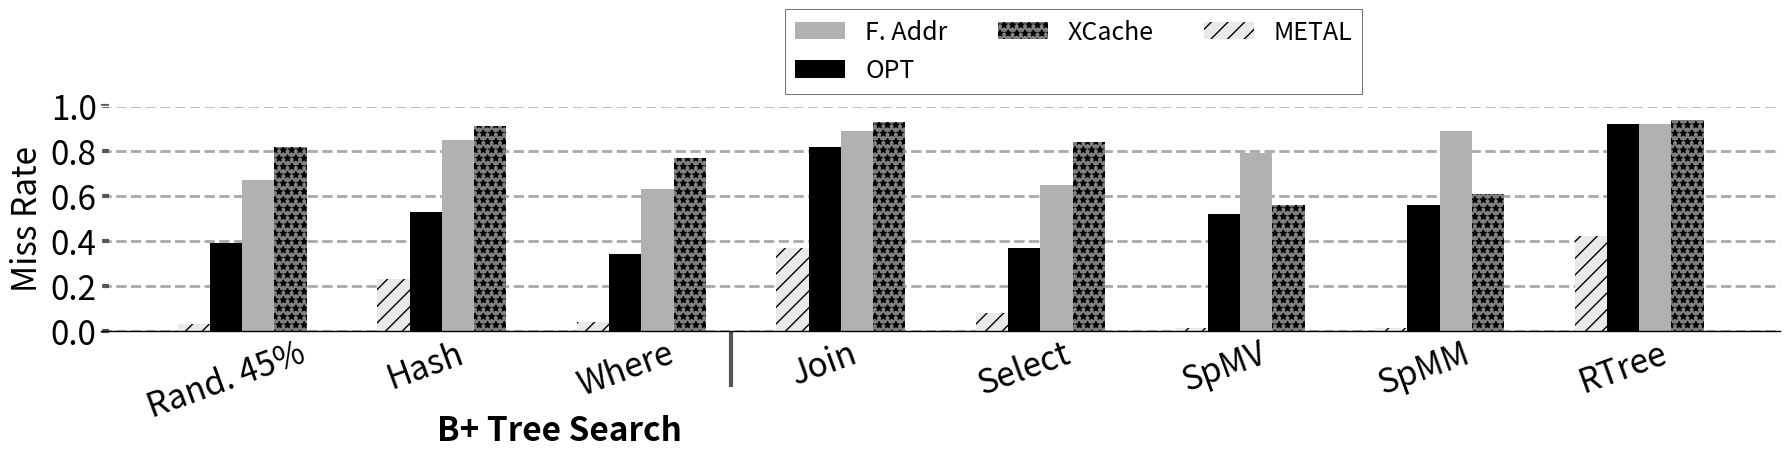

Write the Python code that produced this figure. (Note: this script raises an exception after producing the figure.)
import sys

import math

import matplotlib.pyplot as plt
import matplotlib as mpl
import matplotlib
import numpy as np
from matplotlib.backends.backend_pdf import PdfPages
from matplotlib.ticker import MultipleLocator
from random import randint
from matplotlib.backends.backend_pdf import PdfPages
from matplotlib.backends.backend_pdf import PdfPages
import matplotlib.ticker as ticker
import csv

print(sys.path)

# from palettable.colorbrewer.sequential import YlGnBu_5

mpl.rc('font', family='sans-serif')
matplotlib.style.use('ggplot')

font = 24
X_AXIS_name = []
X_AXIS = np.linspace(0.1, 0.9, 9)

stream = []
metal = []
cache = []

font = 24
BM_name = ["Rand. 45%", "Hash", "Where", "Join", "Select", "SpMV", "SpMM","RTree"]
opt = ([0.39, 0.53, 0.34, 0.82, 0.37, 0.52, 0.56, 0.92])
cache = ([0.67, 0.85, 0.63, 0.89, 0.65, 0.79, 0.89, 0.92])
metal = (([0.03, 0.23, 0.04, 0.37, 0.08, 0.01, 0.01, 0.42]))
xcache = ([0.82, 0.91, 0.77, 0.93, 0.84, 0.56, 0.61, 0.94])
# nrm = [3.8, 4, 5, 2, 6.5,6]

X_AXIS = np.linspace(1.5, len(BM_name), len(BM_name))

# for i in range(6):
#     opt[i]=10-opt[i]
# prefetch[i]=10-prefetch[i]
# cache[i]=10-cache[i]
# metal[i]=10-metal[i]
# xcache[i]=10-xcache[i]
# # nrm[i]=10-nrm[i]
fig, ax = plt.subplots(figsize=(18, 5))
ax.set_facecolor('w')
ax.set_axisbelow(True)
ax.spines['bottom'].set_color('k')
plt.grid(linestyle='--', linewidth=2, which='major', color='darkgray')
plt.gca().xaxis.grid(False)
plt.gca().yaxis.grid(True)

ax.tick_params(axis='y', which='minor', left=False)
plt.tick_params(axis='both', which='major', direction='in', length=6, width=3)
plt.xticks(X_AXIS, ha='center', color='k', rotation=20)
plt.xticks(size=font, va="top")
plt.yticks(fontsize=font, color='k')

xticks_minor = [3.85]
ax.set_xticks(xticks_minor, minor=True)

ax.tick_params(axis='x', which='minor', direction='out', length=40, width=3)

plt.yticks(fontsize=font, color='k')

ax.set_xticklabels(BM_name)

plt.bar([i + 0.15 for i in X_AXIS], [cache[i]for i, X in enumerate(metal)], width=0.15, color="#b1b1b1")
plt.bar([i + 0.0 for i in X_AXIS], [opt[i]for i, X in enumerate(opt)], hatch="--", width=0.15, color="black")
# plt.bar([i +0.15 for i in X_AXIS], [prefetch[i] for i,X in  enumerate(prefetch)], hatch = "//",width  = 0.15, color = "#c5c5c5")
plt.bar([i + 0.3 for i in X_AXIS], [xcache[i]for i, X in enumerate(xcache)], hatch="**", width=0.15, color="gray")
bar1 = plt.bar([i -0.15 for i in X_AXIS], [metal[i]for i, X in enumerate(metal)], width=0.15, hatch="//", color="#e9e9e9")

# plt.bar([i - 0.20 for i in X_AXIS], [X/metal[i] for i,X in  enumerate(stream)], hatch = "--", width  = 0.2, color = "black", height=1.6)
# plt.bar([i + 0.05 for i in X_AXIS], [X/cache[i] for i,X in  enumerate(stream)], hatch = "||", width  = 0.2, color = "#C5C5C5", height=1.6)
# plt.bar([i + 0.25 for i in X_AXIS], [X/stream[i] for i,X in  enumerate(stream)], hatch = "--", width  = 0.2, color = "#D3D3D3", height=1.6)

# plt.title('Runtime Comparision', size =font)

# k=0
# for i in bar1:
#     height = i.get_height()
#     plt.text(i.get_x() + i.get_width()/2.0, height, str(nrm[k]) + 'x', ha="center", va="bottom", fontsize=24, color="red", weight="bold")
#     k=k+1

legend = ["F. Addr", "OPT", "XCache", "METAL"]
plt.legend(legend, fontsize=18, loc='best', frameon=True,
facecolor='w', edgecolor='k', fancybox=False, bbox_to_anchor=(0.4, 1), ncol=3)

plt.ylabel('Miss Rate', size=font, color='k')
plt.ylim(0, 1.0)

plt.annotate("\nB+ Tree Search", (0.2, -0.2), xycoords='axes fraction',
textcoords='offset points', va='top', size=24, weight='bold')
# plt.annotate("SpMV",   (0.47,-0.2), xycoords='axes fraction', textcoords='offset points', va='top', size = font,weight='bold')
# plt.annotate("SpMM",   (0.9,-0.2), xycoords='axes fraction', textcoords='offset points', va='top', size = font,weight='bold')
plt.tight_layout()
# Uncomment to savefig
plt.savefig('./Plots/pdfs/walklatency.pdf')
plt.show()